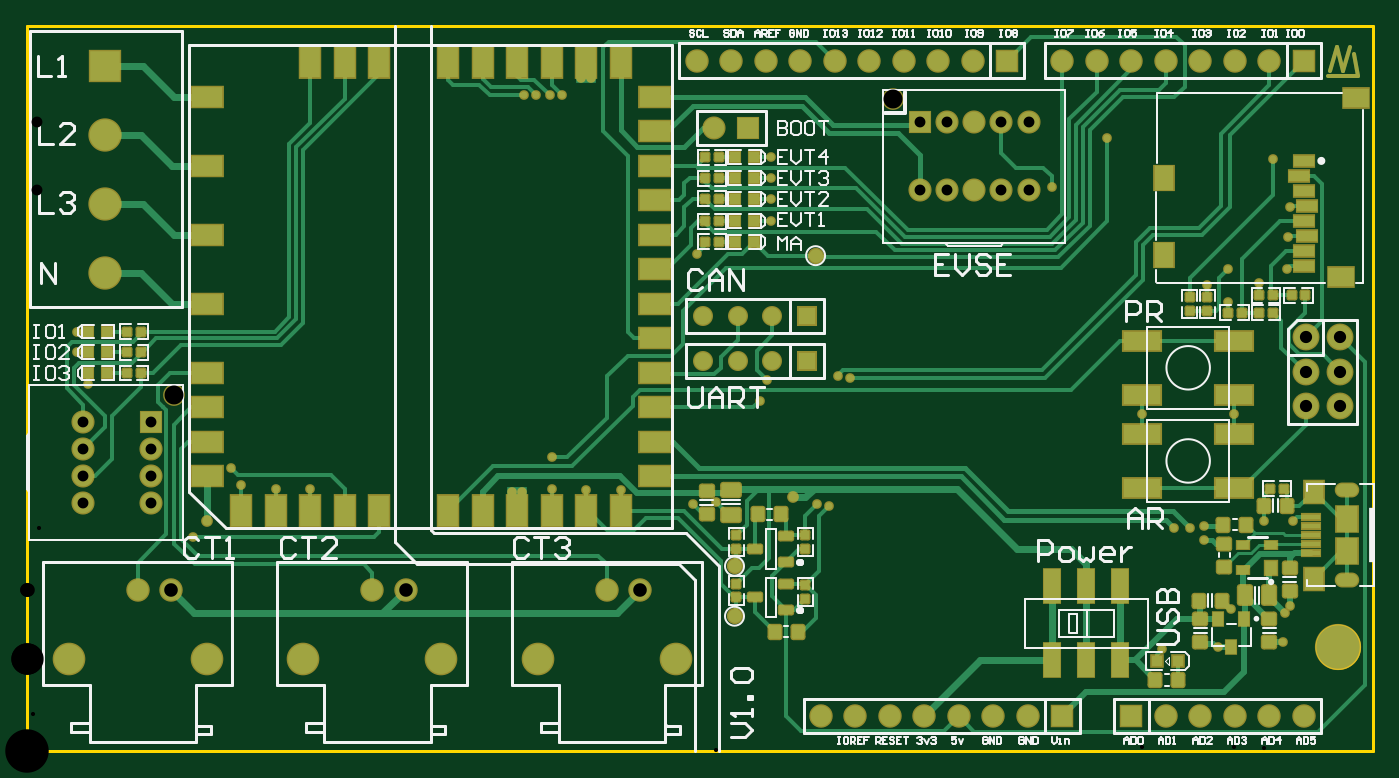
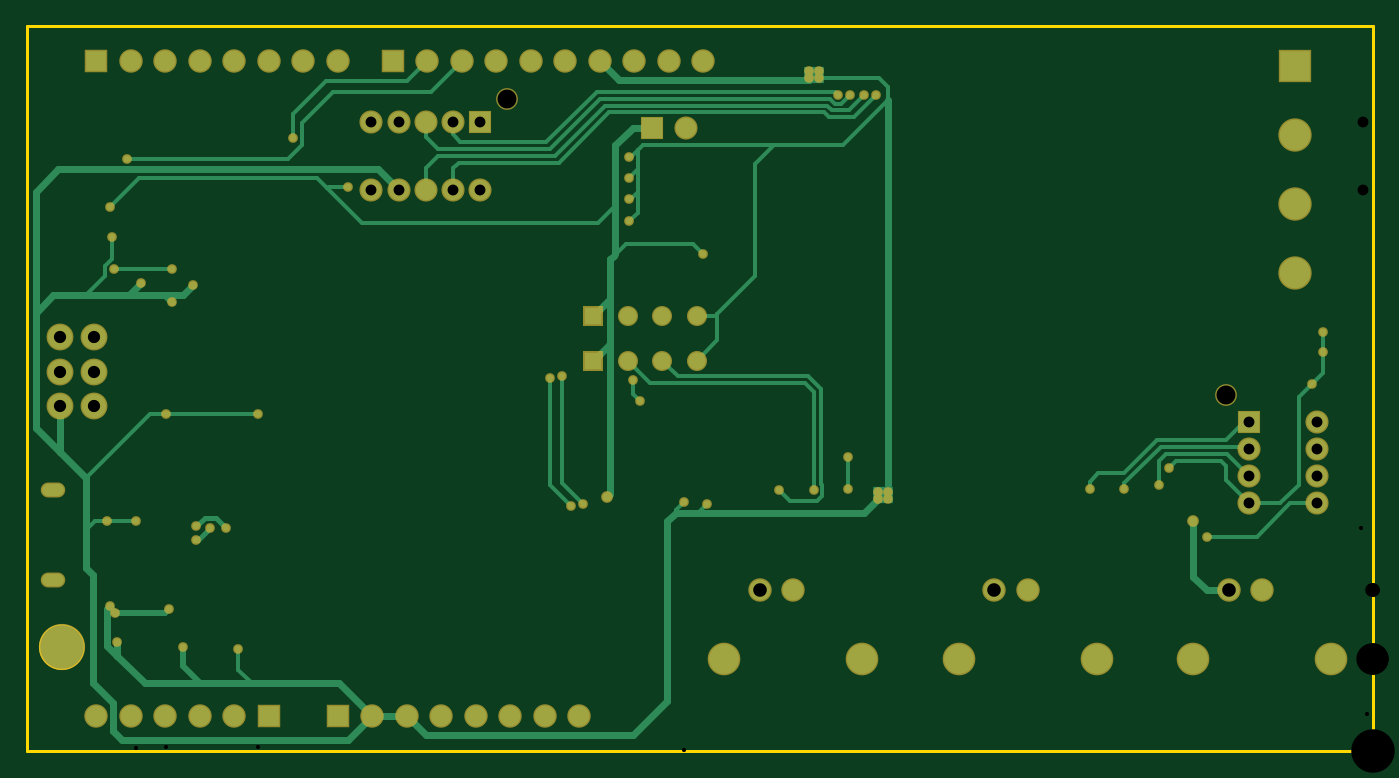
Circuit board: 9 layer files. Board 99.1 x 53.3 mm.
- drill: PSOM_EvalA-RoundHoles.TXT (1803 bytes)
- drill: PSOM_EvalA-SlotHoles.TXT (220 bytes)
- bottom_copper: PSOM_EvalA.GBL (10830 bytes)
- bottom_mask: PSOM_EvalA.GBS (3802 bytes)
- outline: PSOM_EvalA.GM1 (311 bytes)
- top_copper: PSOM_EvalA.GTL (27673 bytes)
- top_silk: PSOM_EvalA.GTO (31671 bytes)
- paste: PSOM_EvalA.GTP (7279 bytes)
- top_mask: PSOM_EvalA.GTS (11202 bytes)

=== drill: PSOM_EvalA-RoundHoles.TXT ===
M48
;Layer_Color=9474304
;FILE_FORMAT=2:5
INCH,LZ
;TYPE=PLATED
T1F00S00C0.01200
T2F00S00C0.01800
T4F00S00C0.03000
T5F00S00C0.03150
T6F00S00C0.03543
T7F00S00C0.03937
T8F00S00C0.05906
T9F00S00C0.08661
T10F00S00C0.09055
T11F00S00C0.12598
;TYPE=NON_PLATED
T12F00S00C0.05512
%
T01
X0048Y0062
X0062Y0077
X0059Y0082
X0072Y0076
X0082
X001775Y010625
X00145Y01155
Y01215
X01405Y0075
Y0073
X01435
Y0075
X0152Y0076
Y0085
X0162Y00755
X0172
X0193Y00715
X0199756Y0072
X0229Y00715
X02325Y0071
X0235Y01085
X02385Y0108
X02145Y01075
X02125Y01015
X02155Y01535
Y016
Y0166
Y0172
X0194Y0144
X0297Y01635
X0313Y01775
X0361Y01715
X0366Y01575
X03655Y0149
X0365Y01395
X0357Y01355
X0348Y01395
Y013
X0342Y0135
X0349787Y00975
X0323213
X03325Y0064647
X0337Y00645
X0341Y0065
Y0061
X0358374Y00665
X0367
X0366Y0042
X03645Y004
X0364Y00315
X0345Y003
X0349Y0041
X0329Y00295
X01635Y0195
Y0197
X01605
Y0195
X0155Y019
X01515
X01475
X0144
T02
X0052Y00665
X0222Y00735
T04
X027Y001
X028
X029
X03
X032
X033
X034
X035
X036
X037
X026
X025
X024
X023
X0274Y02
X0284
X03
X031
X032
X033
X034
X035
X036
X037
X0264
X0254
X0244
X0234
X0224
X0214
X0204
X0194
T05
X0016158Y0071689
Y0079563
Y0087437
Y0095311
X0035842
Y0087437
Y0079563
Y0071689
X0258752Y0162657
X0266626
Y0182343
X0258752
X02745
X0282374
X0290248
Y0162657
X0282374
X02745
T06
X0199Y01805
X0209
X0370551Y0119803
X0380551
Y0109803
X0370551
Y0099803
X0380551
T07
X0032Y0046681
X0041646
X01
X0109646
X0168
X0177646
X0196Y0113
X0206
X0216
X0226
Y0126
X0216
X0206
X0196
T08
X00225Y01385
Y01585
Y01785
Y01985
T09
X0148Y0026681
X008
X0012
T10
X012Y0026681
X0188
X0052
T11
X038Y003
T12
X0042535Y0103185
X0250878Y0189035
M30

=== drill: PSOM_EvalA-SlotHoles.TXT ===
M48
;Layer_Color=9474304
;FILE_FORMAT=2:5
INCH,LZ
;TYPE=PLATED
T3F00S00C0.01968
;TYPE=NON_PLATED
%
G90
G05
T03
G00X0381153Y0049508
M15
G01X0383909
M16
G00X0381153Y0075492
M15
G01X0383909
M16
M17
M30

=== bottom_copper: PSOM_EvalA.GBL (10830 bytes, source omitted) ===
=== bottom_mask: PSOM_EvalA.GBS ===
G04 Layer_Color=16711935*
%FSLAX25Y25*%
%MOIN*%
G70*
G01*
G75*
%ADD94C,0.02800*%
%ADD95C,0.06312*%
%ADD96R,0.06706X0.06706*%
%ADD97C,0.06706*%
%ADD98R,0.09658X0.09658*%
%ADD99C,0.09658*%
%ADD100C,0.03400*%
%ADD101O,0.07099X0.04343*%
%ADD102C,0.07800*%
%ADD103R,0.06800X0.06800*%
%ADD104C,0.06800*%
%ADD105C,0.13398*%
%ADD106R,0.06706X0.06706*%
%ADD107C,0.05800*%
%ADD108R,0.05800X0.05800*%
%ADD109C,0.09461*%
D94*
X235000Y108500D02*
D03*
X238500Y108000D02*
D03*
X143500Y73000D02*
D03*
X140500D02*
D03*
Y75000D02*
D03*
X143500D02*
D03*
X366000Y157500D02*
D03*
X365500Y149000D02*
D03*
X348000Y139500D02*
D03*
X342000Y135000D02*
D03*
X361000Y171500D02*
D03*
X313000Y177500D02*
D03*
X14500Y121500D02*
D03*
Y115500D02*
D03*
X17750Y106250D02*
D03*
X48000Y62000D02*
D03*
X59000Y82000D02*
D03*
X82000Y76000D02*
D03*
X72000D02*
D03*
X62000Y77000D02*
D03*
X215500Y153500D02*
D03*
Y160000D02*
D03*
Y166000D02*
D03*
Y172000D02*
D03*
X194000Y144000D02*
D03*
X349787Y97500D02*
D03*
X323213D02*
D03*
X152000Y85000D02*
D03*
Y76000D02*
D03*
X229000Y71500D02*
D03*
X232500Y71000D02*
D03*
X199756Y72000D02*
D03*
X193000Y71500D02*
D03*
X329000Y29500D02*
D03*
X365000Y139500D02*
D03*
X357000Y135500D02*
D03*
X348000Y130000D02*
D03*
X358374Y66500D02*
D03*
X367000D02*
D03*
X366000Y42000D02*
D03*
X349000Y41000D02*
D03*
X364500Y40000D02*
D03*
X364000Y31500D02*
D03*
X345000Y30000D02*
D03*
X341000Y65000D02*
D03*
Y61000D02*
D03*
X332500Y64647D02*
D03*
X337000Y64500D02*
D03*
X155000Y190000D02*
D03*
X151500D02*
D03*
X147500D02*
D03*
X144000D02*
D03*
X163500Y197000D02*
D03*
X160500D02*
D03*
Y195000D02*
D03*
X163500D02*
D03*
X297000Y163500D02*
D03*
X212500Y101500D02*
D03*
X162000Y75500D02*
D03*
X172000D02*
D03*
X214500Y107500D02*
D03*
D95*
X42535Y103185D02*
D03*
X250878Y189035D02*
D03*
D96*
X35842Y95311D02*
D03*
D97*
Y87437D02*
D03*
Y79563D02*
D03*
Y71689D02*
D03*
X16158D02*
D03*
Y79563D02*
D03*
Y87437D02*
D03*
Y95311D02*
D03*
X199000Y180500D02*
D03*
X266626Y182343D02*
D03*
X274500D02*
D03*
X282374D02*
D03*
X290248D02*
D03*
X258752Y162657D02*
D03*
X266626D02*
D03*
X274500D02*
D03*
X282374D02*
D03*
X290248D02*
D03*
D98*
X22500Y198500D02*
D03*
D99*
Y178500D02*
D03*
Y158500D02*
D03*
Y138500D02*
D03*
D100*
X52000Y66500D02*
D03*
X222000Y73500D02*
D03*
D101*
X382531Y49508D02*
D03*
Y75492D02*
D03*
D102*
X370551Y119803D02*
D03*
X380551D02*
D03*
X370551Y109803D02*
D03*
X380551D02*
D03*
X370551Y99803D02*
D03*
X380551D02*
D03*
D103*
X320000Y10000D02*
D03*
X284000Y200000D02*
D03*
X370000D02*
D03*
X300000Y10000D02*
D03*
D104*
X330000D02*
D03*
X340000D02*
D03*
X350000D02*
D03*
X360000D02*
D03*
X370000D02*
D03*
X274000Y200000D02*
D03*
X264000D02*
D03*
X254000D02*
D03*
X244000D02*
D03*
X234000D02*
D03*
X224000D02*
D03*
X214000D02*
D03*
X204000D02*
D03*
X194000D02*
D03*
X340000D02*
D03*
X330000D02*
D03*
X320000D02*
D03*
X310000D02*
D03*
X300000D02*
D03*
X360000D02*
D03*
X350000D02*
D03*
X270000Y10000D02*
D03*
X260000D02*
D03*
X250000D02*
D03*
X240000D02*
D03*
X230000D02*
D03*
X290000D02*
D03*
X280000D02*
D03*
X109646Y46681D02*
D03*
X100000D02*
D03*
X168000D02*
D03*
X177646D02*
D03*
X41646D02*
D03*
X32000D02*
D03*
D105*
X380000Y30000D02*
D03*
D106*
X209000Y180500D02*
D03*
X258752Y182343D02*
D03*
D107*
X196000Y113000D02*
D03*
X206000D02*
D03*
X216000D02*
D03*
Y126000D02*
D03*
X206000D02*
D03*
X196000D02*
D03*
D108*
X226000Y113000D02*
D03*
Y126000D02*
D03*
D109*
X120000Y26681D02*
D03*
X80000D02*
D03*
X148000D02*
D03*
X188000D02*
D03*
X52000D02*
D03*
X12000D02*
D03*
M02*

=== outline: PSOM_EvalA.GM1 ===
G04 Layer_Color=16711935*
%FSLAX25Y25*%
%MOIN*%
G70*
G01*
G75*
%ADD38C,0.01000*%
%ADD61C,0.00500*%
D38*
X0Y0D02*
Y210000D01*
X380000Y0D02*
X390000D01*
Y150000D01*
Y210000D01*
X0Y0D02*
X380000D01*
X0Y210000D02*
X390000D01*
D61*
X386299Y30000D02*
G03*
X386299Y30000I-6299J0D01*
G01*
M02*

=== top_copper: PSOM_EvalA.GTL (27673 bytes, source omitted) ===
=== top_silk: PSOM_EvalA.GTO (31671 bytes, source omitted) ===
=== paste: PSOM_EvalA.GTP (7279 bytes, source withheld) ===
=== top_mask: PSOM_EvalA.GTS (11202 bytes, source omitted) ===
